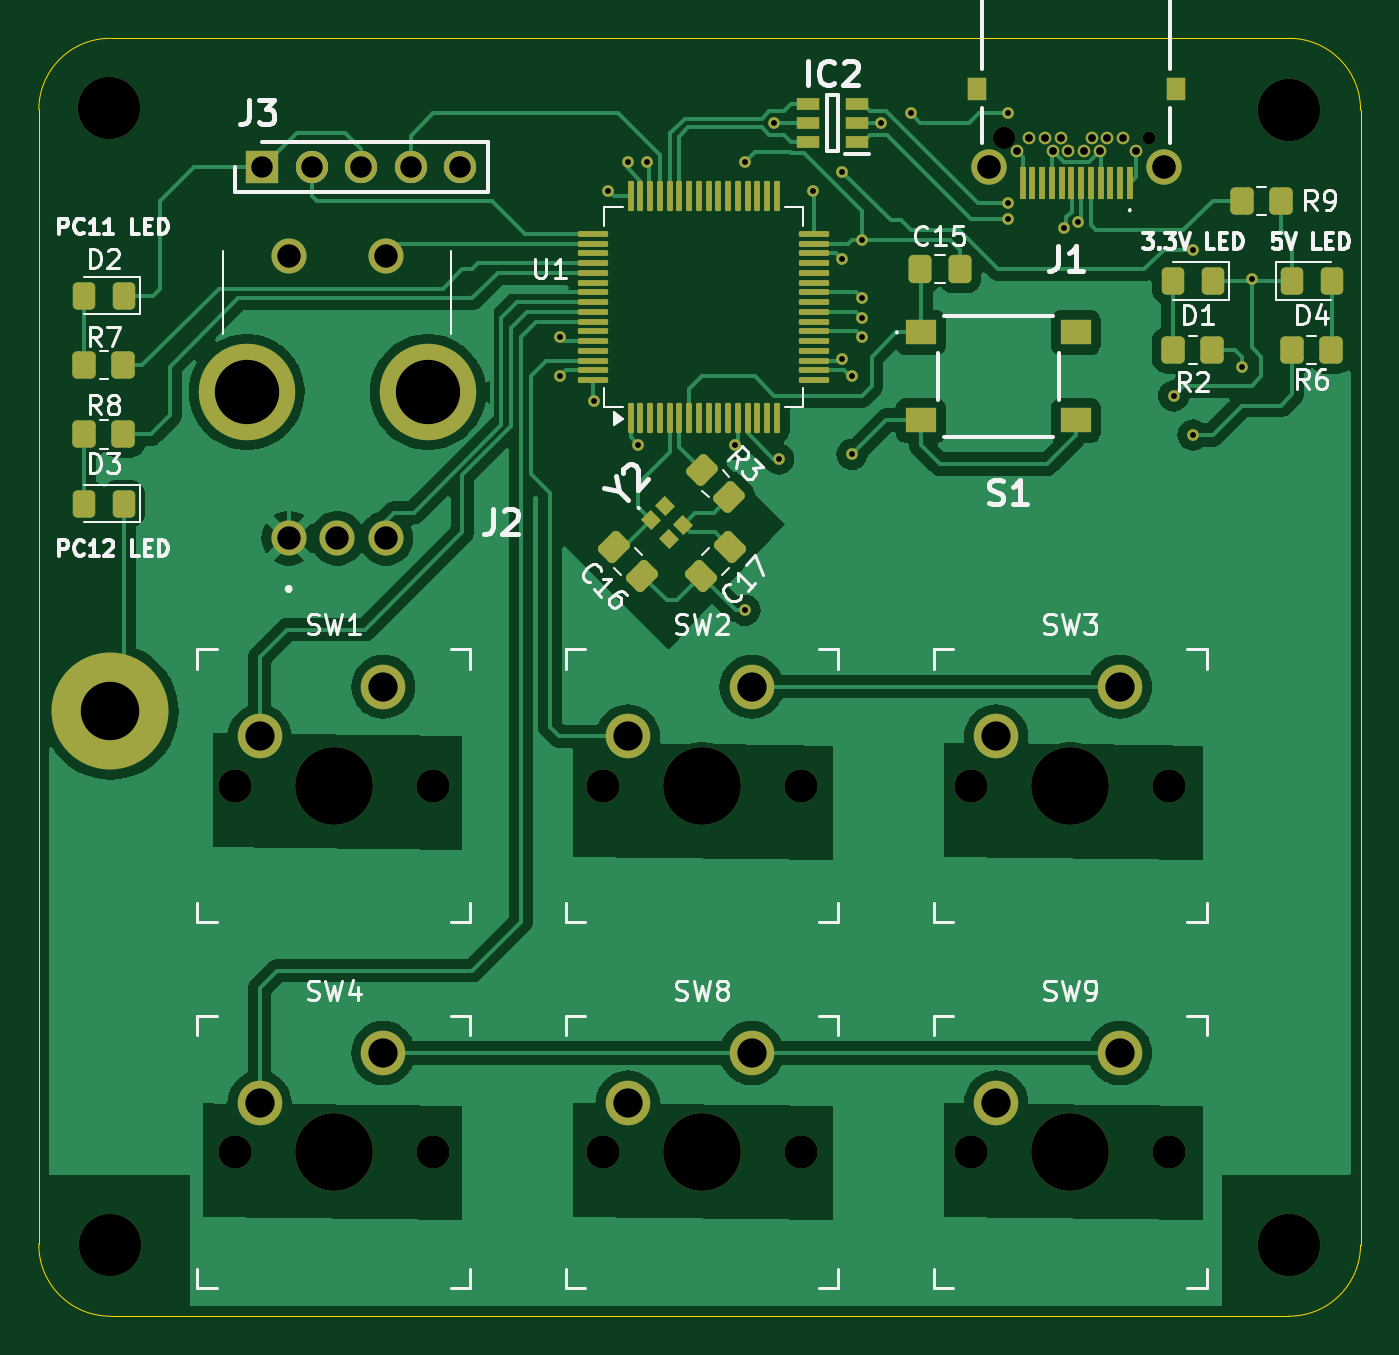
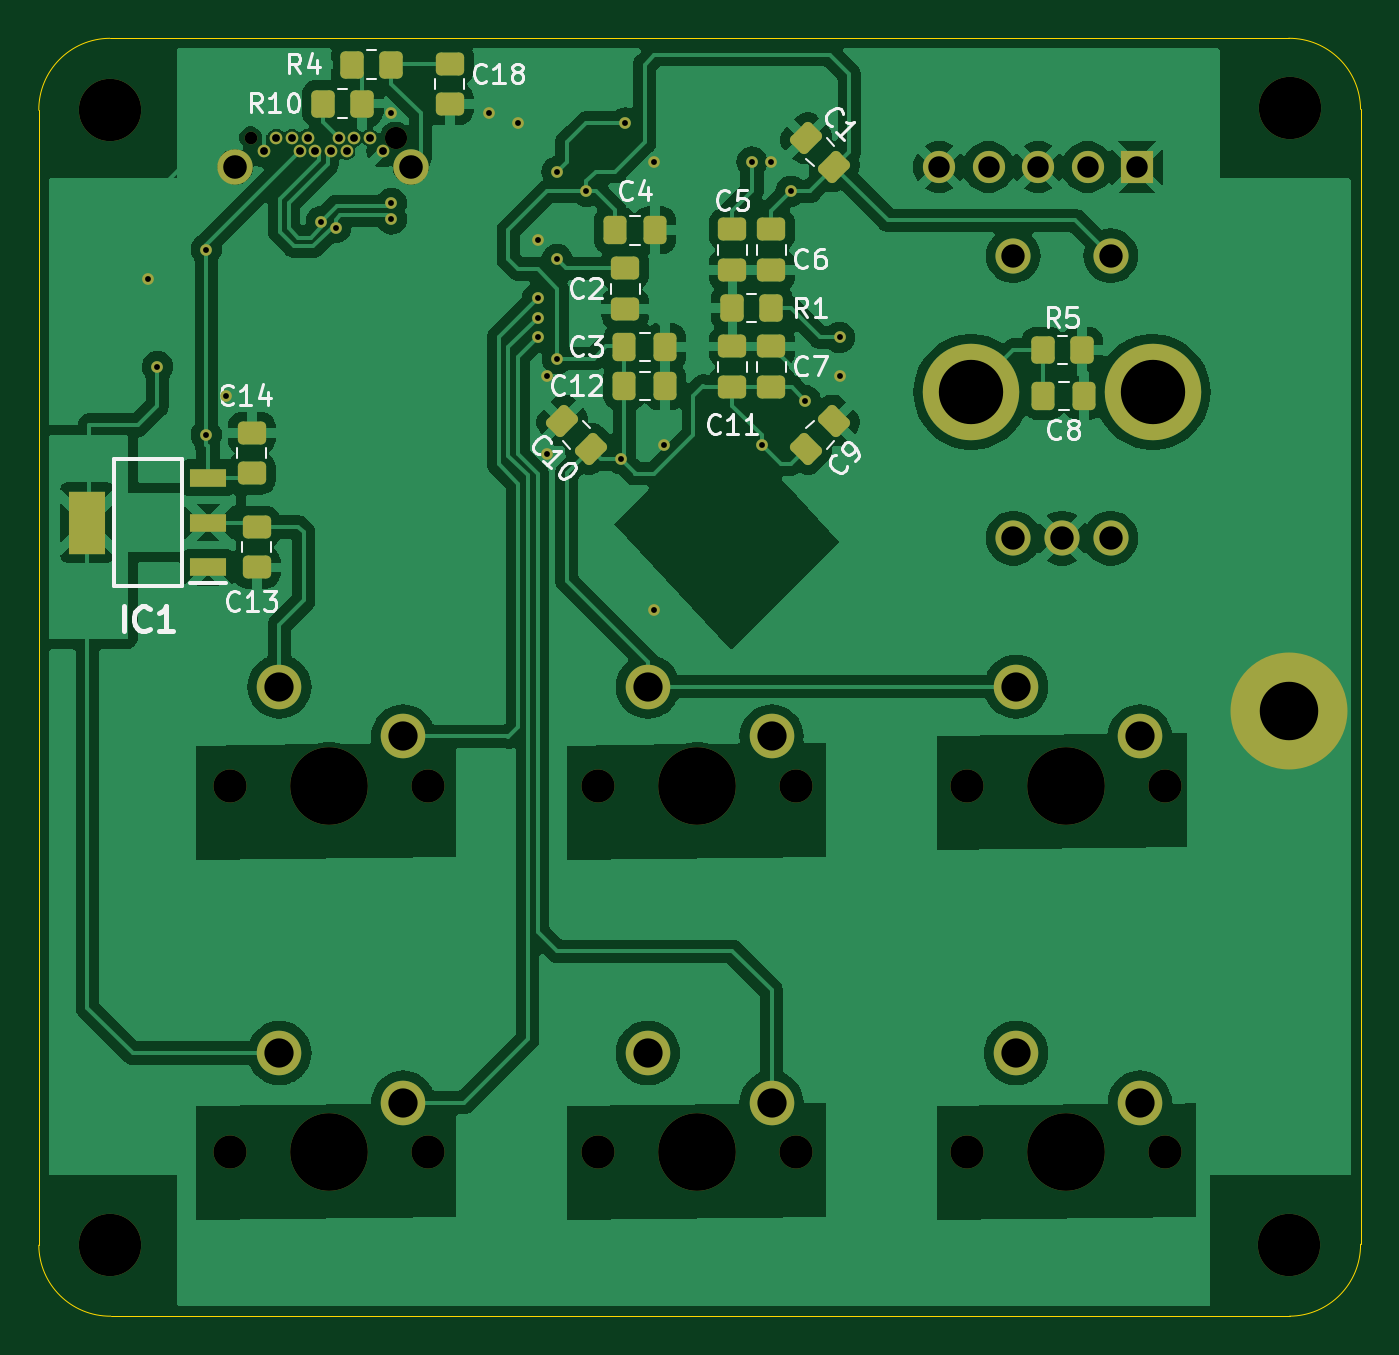
Circuit board: 11 layer files. Board 67.8 x 65.6 mm.
- bottom_copper: custom-keypad-B_Cu.gbl (126283 bytes)
- bottom_mask: custom-keypad-B_Mask.gbs (5768 bytes)
- paste: custom-keypad-B_Paste.gbp (2953 bytes)
- bottom_silk: custom-keypad-B_Silkscreen.gbo (35636 bytes)
- outline: custom-keypad-Edge_Cuts.gm1 (1040 bytes)
- top_copper: custom-keypad-F_Cu.gtl (76142 bytes)
- top_mask: custom-keypad-F_Mask.gts (8232 bytes)
- paste: custom-keypad-F_Paste.gtp (5412 bytes)
- top_silk: custom-keypad-F_Silkscreen.gto (57826 bytes)
- drill: custom-keypad-NPTH.drl (978 bytes)
- drill: custom-keypad-PTH.drl (1773 bytes)

=== bottom_copper: custom-keypad-B_Cu.gbl (126283 bytes, source omitted) ===
=== bottom_mask: custom-keypad-B_Mask.gbs ===
G04 #@! TF.GenerationSoftware,KiCad,Pcbnew,8.0.8*
G04 #@! TF.CreationDate,2025-04-12T06:06:46-04:00*
G04 #@! TF.ProjectId,custom-keypad,63757374-6f6d-42d6-9b65-797061642e6b,rev?*
G04 #@! TF.SameCoordinates,Original*
G04 #@! TF.FileFunction,Soldermask,Bot*
G04 #@! TF.FilePolarity,Negative*
%FSLAX46Y46*%
G04 Gerber Fmt 4.6, Leading zero omitted, Abs format (unit mm)*
G04 Created by KiCad (PCBNEW 8.0.8) date 2025-04-12 06:06:46*
%MOMM*%
%LPD*%
G01*
G04 APERTURE LIST*
G04 Aperture macros list*
%AMRoundRect*
0 Rectangle with rounded corners*
0 $1 Rounding radius*
0 $2 $3 $4 $5 $6 $7 $8 $9 X,Y pos of 4 corners*
0 Add a 4 corners polygon primitive as box body*
4,1,4,$2,$3,$4,$5,$6,$7,$8,$9,$2,$3,0*
0 Add four circle primitives for the rounded corners*
1,1,$1+$1,$2,$3*
1,1,$1+$1,$4,$5*
1,1,$1+$1,$6,$7*
1,1,$1+$1,$8,$9*
0 Add four rect primitives between the rounded corners*
20,1,$1+$1,$2,$3,$4,$5,0*
20,1,$1+$1,$4,$5,$6,$7,0*
20,1,$1+$1,$6,$7,$8,$9,0*
20,1,$1+$1,$8,$9,$2,$3,0*%
G04 Aperture macros list end*
%ADD10C,1.701800*%
%ADD11C,3.987800*%
%ADD12C,2.286000*%
%ADD13C,3.200000*%
%ADD14R,1.650000X1.650000*%
%ADD15C,1.650000*%
%ADD16C,1.800000*%
%ADD17C,4.950000*%
%ADD18C,0.650000*%
%ADD19C,1.140000*%
%ADD20C,1.815000*%
%ADD21RoundRect,0.250000X0.337500X0.475000X-0.337500X0.475000X-0.337500X-0.475000X0.337500X-0.475000X0*%
%ADD22RoundRect,0.250000X0.097227X-0.574524X0.574524X-0.097227X-0.097227X0.574524X-0.574524X0.097227X0*%
%ADD23RoundRect,0.250000X-0.475000X0.337500X-0.475000X-0.337500X0.475000X-0.337500X0.475000X0.337500X0*%
%ADD24RoundRect,0.250000X-0.350000X-0.450000X0.350000X-0.450000X0.350000X0.450000X-0.350000X0.450000X0*%
%ADD25RoundRect,0.250000X0.574524X0.097227X0.097227X0.574524X-0.574524X-0.097227X-0.097227X-0.574524X0*%
%ADD26RoundRect,0.250000X0.475000X-0.337500X0.475000X0.337500X-0.475000X0.337500X-0.475000X-0.337500X0*%
%ADD27R,1.850000X0.900000*%
%ADD28R,1.850000X3.200000*%
%ADD29RoundRect,0.250000X0.350000X0.450000X-0.350000X0.450000X-0.350000X-0.450000X0.350000X-0.450000X0*%
%ADD30C,0.600000*%
%ADD31C,6.000000*%
G04 APERTURE END LIST*
D10*
X61322000Y-82804000D03*
D11*
X66402000Y-82804000D03*
D10*
X71482000Y-82804000D03*
D12*
X68942000Y-77724000D03*
X62592000Y-80264000D03*
D13*
X115422999Y-87559152D03*
D10*
X80222000Y-82804000D03*
D11*
X85302000Y-82804000D03*
D10*
X90382000Y-82804000D03*
D12*
X87842000Y-77724000D03*
X81492000Y-80264000D03*
D14*
X62738000Y-32258000D03*
D15*
X65278000Y-32258000D03*
X67818000Y-32258000D03*
X70358000Y-32258000D03*
X72898000Y-32258000D03*
D13*
X115422995Y-29321650D03*
X54934849Y-87559155D03*
D16*
X64088000Y-51308000D03*
X69088000Y-51308000D03*
X66588000Y-51308000D03*
X64088000Y-36808000D03*
X69088000Y-36808000D03*
D17*
X61938000Y-43808000D03*
X71238000Y-43808000D03*
D10*
X61322000Y-64008000D03*
D11*
X66402000Y-64008000D03*
D10*
X71482000Y-64008000D03*
D12*
X68942000Y-58928000D03*
X62592000Y-61468000D03*
D10*
X99122000Y-82804000D03*
D11*
X104202000Y-82804000D03*
D10*
X109282000Y-82804000D03*
D12*
X106742000Y-77724000D03*
X100392000Y-80264000D03*
D13*
X54864000Y-29210000D03*
D18*
X108225000Y-30750000D03*
D19*
X100775000Y-30750000D03*
D18*
X101450000Y-31450000D03*
X102100000Y-30750000D03*
X102900000Y-30750000D03*
X103300000Y-31450000D03*
X103700000Y-30750000D03*
X104100000Y-31450000D03*
X104900000Y-31450000D03*
X105300000Y-30750000D03*
X105700000Y-31450000D03*
X106100000Y-30750000D03*
X106900000Y-30750000D03*
X107550000Y-31450000D03*
D20*
X109000000Y-32250000D03*
X100000000Y-32250000D03*
D10*
X80222000Y-64008000D03*
D11*
X85302000Y-64008000D03*
D10*
X90382000Y-64008000D03*
D12*
X87842000Y-58928000D03*
X81492000Y-61468000D03*
D10*
X99122000Y-64008000D03*
D11*
X104202000Y-64008000D03*
D10*
X109282000Y-64008000D03*
D12*
X106742000Y-58928000D03*
X100392000Y-61468000D03*
D21*
X89537500Y-35500000D03*
X87462500Y-35500000D03*
D22*
X78266377Y-32233623D03*
X79733623Y-30766377D03*
D23*
X81500000Y-35462500D03*
X81500000Y-37537500D03*
D24*
X101000000Y-27000000D03*
X103000000Y-27000000D03*
D25*
X79733623Y-46733623D03*
X78266377Y-45266377D03*
D23*
X107911999Y-50732499D03*
X107911999Y-52807499D03*
D21*
X89037500Y-43500000D03*
X86962500Y-43500000D03*
D26*
X108166000Y-47981500D03*
X108166000Y-45906500D03*
D23*
X89000000Y-37462500D03*
X89000000Y-39537500D03*
D26*
X83500000Y-43537500D03*
X83500000Y-41462500D03*
D27*
X110400000Y-52800000D03*
X110400000Y-50500000D03*
X110400000Y-48200000D03*
D28*
X116600000Y-50500000D03*
D23*
X83500000Y-35462500D03*
X83500000Y-37537500D03*
D22*
X90766377Y-46733623D03*
X92233623Y-45266377D03*
D21*
X67537500Y-44000000D03*
X65462500Y-44000000D03*
D29*
X104500000Y-29000000D03*
X102500000Y-29000000D03*
D26*
X81500000Y-43537500D03*
X81500000Y-41462500D03*
D24*
X81500000Y-39500000D03*
X83500000Y-39500000D03*
D23*
X98000000Y-26962500D03*
X98000000Y-29037500D03*
D21*
X89037500Y-41500000D03*
X86962500Y-41500000D03*
D29*
X67572000Y-41656000D03*
X65572000Y-41656000D03*
D30*
X81500000Y-32000000D03*
X113500000Y-38000000D03*
D31*
X54944022Y-60196685D03*
D30*
X96000000Y-29500000D03*
X109500000Y-44000000D03*
X101000000Y-29500000D03*
X93000000Y-43000000D03*
X87000000Y-46500000D03*
X93000000Y-47000000D03*
X87500000Y-55000000D03*
X94500000Y-30000000D03*
X93500000Y-36000000D03*
X87500000Y-32000000D03*
X78000000Y-43000000D03*
X79750000Y-44250000D03*
X80500000Y-33500000D03*
X89233623Y-47233623D03*
X92482802Y-42095000D03*
X82000000Y-46500000D03*
X113000000Y-42500000D03*
X91000000Y-33500000D03*
X92500000Y-37000000D03*
X82500000Y-32000000D03*
X89000000Y-30000000D03*
X110500000Y-36500000D03*
X110500000Y-46000000D03*
X92500000Y-32500000D03*
X78000000Y-41000000D03*
X104600000Y-35065687D03*
X101000000Y-34125000D03*
X103862637Y-35376010D03*
X101000000Y-34925003D03*
X93500000Y-41000000D03*
X93500000Y-40000000D03*
X93500000Y-39000000D03*
M02*

=== paste: custom-keypad-B_Paste.gbp (2953 bytes, source withheld) ===
=== bottom_silk: custom-keypad-B_Silkscreen.gbo (35636 bytes, source omitted) ===
=== outline: custom-keypad-Edge_Cuts.gm1 ===
G04 #@! TF.GenerationSoftware,KiCad,Pcbnew,8.0.8*
G04 #@! TF.CreationDate,2025-04-12T06:06:46-04:00*
G04 #@! TF.ProjectId,custom-keypad,63757374-6f6d-42d6-9b65-797061642e6b,rev?*
G04 #@! TF.SameCoordinates,Original*
G04 #@! TF.FileFunction,Profile,NP*
%FSLAX46Y46*%
G04 Gerber Fmt 4.6, Leading zero omitted, Abs format (unit mm)*
G04 Created by KiCad (PCBNEW 8.0.8) date 2025-04-12 06:06:46*
%MOMM*%
%LPD*%
G01*
G04 APERTURE LIST*
G04 #@! TA.AperFunction,Profile*
%ADD10C,0.050000*%
G04 #@! TD*
G04 APERTURE END LIST*
D10*
X54959132Y-25654000D02*
X115447995Y-25654000D01*
X115447995Y-25654000D02*
G75*
G02*
X119090705Y-29345939I-24995J-3667700D01*
G01*
X54909848Y-91226807D02*
G75*
G02*
X51267198Y-87534868I25002J3667647D01*
G01*
X119090650Y-87584152D02*
G75*
G02*
X115398711Y-91226805I-3667650J25002D01*
G01*
X51267193Y-29296655D02*
G75*
G02*
X54959132Y-25653998I3667647J-24995D01*
G01*
X119090650Y-29345939D02*
X119090650Y-87584152D01*
X115398711Y-91226807D02*
X54909848Y-91226807D01*
X51267193Y-87534868D02*
X51267193Y-29296655D01*
M02*

=== top_copper: custom-keypad-F_Cu.gtl (76142 bytes, source omitted) ===
=== top_mask: custom-keypad-F_Mask.gts (8232 bytes, source omitted) ===
=== paste: custom-keypad-F_Paste.gtp (5412 bytes, source withheld) ===
=== top_silk: custom-keypad-F_Silkscreen.gto (57826 bytes, source omitted) ===
=== drill: custom-keypad-NPTH.drl ===
M48
; DRILL file {KiCad 8.0.8} date 2025-04-14T12:26:21-0400
; FORMAT={-:-/ absolute / metric / decimal}
; #@! TF.CreationDate,2025-04-14T12:26:21-04:00
; #@! TF.GenerationSoftware,Kicad,Pcbnew,8.0.8
; #@! TF.FileFunction,NonPlated,1,2,NPTH
FMAT,2
METRIC
; #@! TA.AperFunction,NonPlated,NPTH,ComponentDrill
T1C0.650
; #@! TA.AperFunction,NonPlated,NPTH,ComponentDrill
T2C1.140
; #@! TA.AperFunction,NonPlated,NPTH,ComponentDrill
T3C1.702
; #@! TA.AperFunction,NonPlated,NPTH,ComponentDrill
T4C3.200
; #@! TA.AperFunction,NonPlated,NPTH,ComponentDrill
T5C3.988
%
G90
G05
T1
X108.225Y-30.75
T2
X100.775Y-30.75
T3
X61.322Y-64.008
X61.322Y-82.804
X71.482Y-64.008
X71.482Y-82.804
X80.222Y-64.008
X80.222Y-82.804
X90.382Y-64.008
X90.382Y-82.804
X99.122Y-64.008
X99.122Y-82.804
X109.282Y-64.008
X109.282Y-82.804
T4
X54.864Y-29.21
X54.935Y-87.559
X115.423Y-29.322
X115.423Y-87.559
T5
X66.402Y-64.008
X66.402Y-82.804
X85.302Y-64.008
X85.302Y-82.804
X104.202Y-64.008
X104.202Y-82.804
M30

=== drill: custom-keypad-PTH.drl ===
M48
; DRILL file {KiCad 8.0.8} date 2025-04-14T12:26:21-0400
; FORMAT={-:-/ absolute / metric / decimal}
; #@! TF.CreationDate,2025-04-14T12:26:21-04:00
; #@! TF.GenerationSoftware,Kicad,Pcbnew,8.0.8
; #@! TF.FileFunction,Plated,1,2,PTH
FMAT,2
METRIC
; #@! TA.AperFunction,Plated,PTH,ViaDrill
T1C0.300
; #@! TA.AperFunction,Plated,PTH,ComponentDrill
T2C0.400
; #@! TA.AperFunction,Plated,PTH,ComponentDrill
T3C1.100
; #@! TA.AperFunction,Plated,PTH,ComponentDrill
T4C1.200
; #@! TA.AperFunction,Plated,PTH,ComponentDrill
T5C1.210
; #@! TA.AperFunction,Plated,PTH,ComponentDrill
T6C1.499
; #@! TA.AperFunction,Plated,PTH,ViaDrill
T7C3.000
; #@! TA.AperFunction,Plated,PTH,ComponentDrill
T8C3.300
%
G90
G05
T1
X78.0Y-41.0
X78.0Y-43.0
X79.75Y-44.25
X80.5Y-33.5
X81.5Y-32.0
X82.0Y-46.5
X82.5Y-32.0
X87.0Y-46.5
X87.5Y-32.0
X87.5Y-55.0
X89.0Y-30.0
X89.234Y-47.234
X91.0Y-33.5
X92.483Y-42.095
X92.5Y-32.5
X92.5Y-37.0
X93.0Y-43.0
X93.0Y-47.0
X93.5Y-36.0
X93.5Y-39.0
X93.5Y-40.0
X93.5Y-41.0
X94.5Y-30.0
X96.0Y-29.5
X101.0Y-29.5
X101.0Y-34.125
X101.0Y-34.925
X103.863Y-35.376
X104.6Y-35.066
X109.5Y-44.0
X110.5Y-36.5
X110.5Y-46.0
X113.0Y-42.5
X113.5Y-38.0
T2
X101.45Y-31.45
X102.1Y-30.75
X102.9Y-30.75
X103.3Y-31.45
X103.7Y-30.75
X104.1Y-31.45
X104.9Y-31.45
X105.3Y-30.75
X105.7Y-31.45
X106.1Y-30.75
X106.9Y-30.75
X107.55Y-31.45
T3
X62.738Y-32.258
X65.278Y-32.258
X67.818Y-32.258
X70.358Y-32.258
X72.898Y-32.258
T4
X64.088Y-36.808
X64.088Y-51.308
X66.588Y-51.308
X69.088Y-36.808
X69.088Y-51.308
T5
X100.0Y-32.25
X109.0Y-32.25
T6
X62.592Y-61.468
X62.592Y-80.264
X68.942Y-58.928
X68.942Y-77.724
X81.492Y-61.468
X81.492Y-80.264
X87.842Y-58.928
X87.842Y-77.724
X100.392Y-61.468
X100.392Y-80.264
X106.742Y-58.928
X106.742Y-77.724
T7
X54.944Y-60.197
T8
X61.938Y-43.808
X71.238Y-43.808
M30

